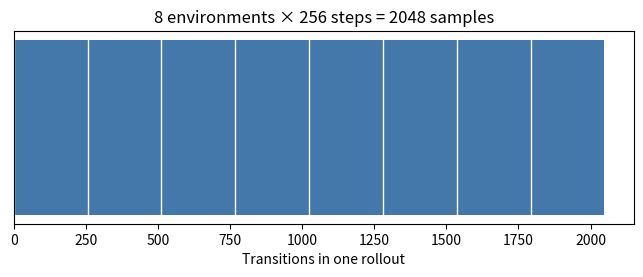

Recreate this plot in Python.
import math

import matplotlib.pyplot as plt

n_envs, n_steps, batch_size, epochs = 8, 256, 512, 4
samples = n_envs * n_steps
minibatches_per_epoch = math.ceil(samples / batch_size)
print(f"rollout samples: {samples:,}")
print(f"optimizer minibatches: {minibatches_per_epoch * epochs:,}")
assert samples == 2048

fig, ax = plt.subplots(figsize=(8, 2.5))
ax.barh([0], [samples], color="#4477aa")
for x in range(0, samples, n_steps):
    ax.axvline(x, color="white", linewidth=1)
ax.set(
    yticks=[],
    xlabel="Transitions in one rollout",
    title=f"{n_envs} environments × {n_steps} steps = {samples} samples",
)
plt.show()
